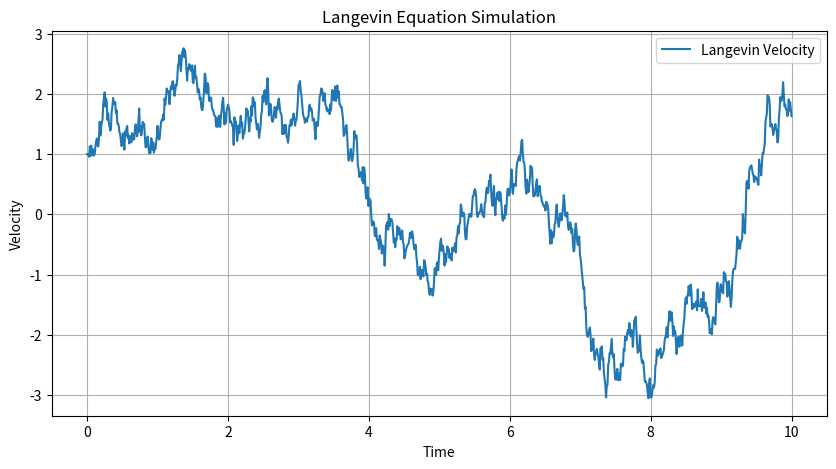

This figure's Python source:
import numpy as np
import matplotlib.pyplot as plt

# Parameters
gamma = 0.5     # Damping coefficient
D = 1.0        # Noise strength
T = 10.0       # Total time
N = 1000       # Number of time steps
v0 = 1.0       # Initial velocity

# Time step size
dt = T / N

# Generate white noise
dW = np.random.randn(N) * np.sqrt(dt)

# Langevin equation: dv/dt = -gamma * v + sqrt(2D) * eta(t)
v = np.zeros(N)
v[0] = v0

for i in range(1, N):
    v[i] = v[i-1] - gamma * v[i-1] * dt + np.sqrt(2 * D) * dW[i-1]

# Time array
t = np.linspace(0, T, N)

# Calculate mean and variance
v_mean = np.mean(v)
v_variance = np.var(v)

# Plot the velocity trajectory
plt.figure(figsize=(10, 5))
plt.plot(t, v, label="Langevin Velocity")
plt.xlabel("Time")
plt.ylabel("Velocity")
plt.title("Langevin Equation Simulation")
plt.grid(True)
plt.legend()
plt.savefig("task2.png")

# Print mean and variance
print(f"Mean of velocity: {v_mean}")
print(f"Variance of velocity: {v_variance}")
